pico-8 play session: mixed d-pad (fixed 12-tick cycle)

[t = 2 s] mixed d-pad (1.2s cycle ×~1): → ← ↑ ↓ + 🅾/❎ taps, ~2s
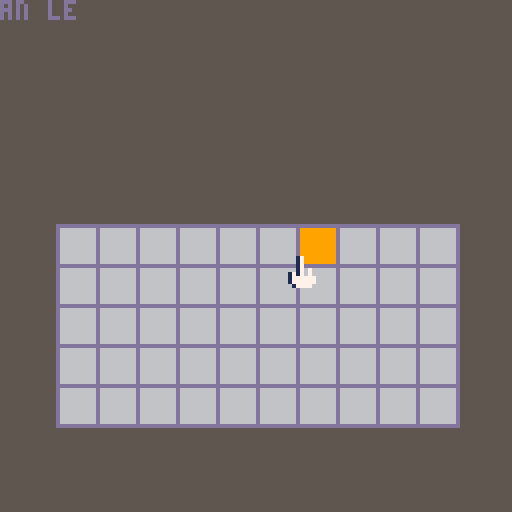
[t = 4 s] mixed d-pad (1.2s cycle ×~3): → ← ↑ ↓ + 🅾/❎ taps, ~4s
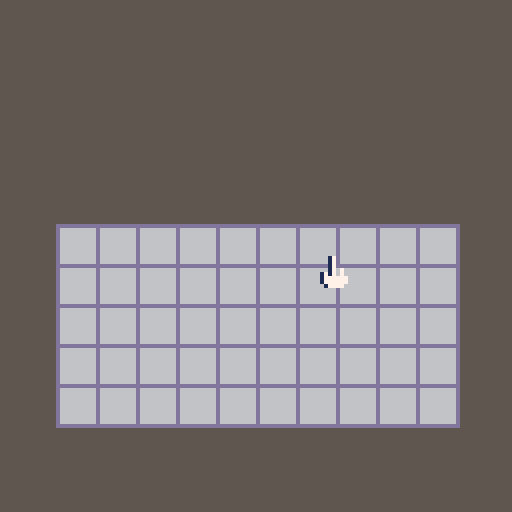
[t = 6 s] mixed d-pad (1.2s cycle ×~5): → ← ↑ ↓ + 🅾/❎ taps, ~6s
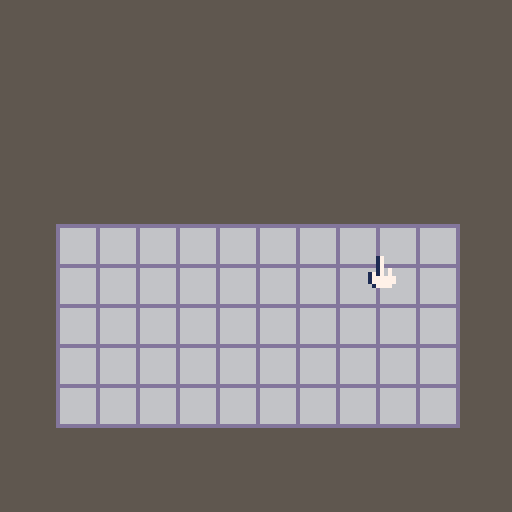
[t = 8 s] mixed d-pad (1.2s cycle ×~6): → ← ↑ ↓ + 🅾/❎ taps, ~8s
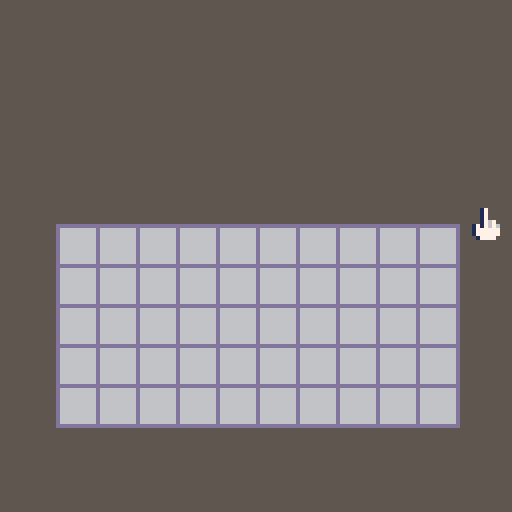

pico-8 cartridge
version 41
__lua__
function _init()
	hand={x=64, y=64, pre_d=false}
	board={h=5,w=10,x=14,y=56,long=10,c=6,bd=13}--bd=border color



end


function _update()
	cls(5)
	input()
	
	checkwall()
	--if hand.pre_d then
	--	checkpressd(hand.x+4,hand.y,board.x,board.y,board.x+10,board.y+10)
	--end
end

function _draw()
	checkerboard(board.h,board.w,board.x,board.y)
	
	spr(1,hand.x,hand.y)
	
end
-->8
--tool

function input()
	if btn(⬅️) then	hand.x-=2 end 
	if btn(➡️) then hand.x+=2 end
	if btn(⬆️) then	hand.y-=2 end 
	if btn(⬇️) then hand.y+=2 end


	if btn(4) then hand.pre_d=true end
end

function checkwall()
	if hand.x<0 then hand.x=0 end
	if hand.x>122 then hand.x=122 end
	if hand.x<0 then hand.x=0 end	
	if hand.x<0 then hand.x=0 end
end
-->8
--draw


function checkpressd(che_x,che_y,x1,y1,x2,y2)
	if che_x >x1 and che_x < x2 and che_y>y1 and che_y<y2 then 
		return true
	else
		return false
	end
end

function checkerboard(h_count,w_count,board_x,board_y)
	local h=h_count
	local w=w_count
	
	for j=1,h,1 do 	
		for i=1,w,1 do 
			checker(board_x+(i-1)*10,board_y+(j-1)*10,board.long,board.c,board.bd)
		end
	end
	
	
end


function checker(x1,y1,long,checker_c,border_c)
	local lg=long --long
	
	local lx1=x1
	local ly1=y1
	local lx2=x1+lg
	local ly2=y1+lg
	local c=checker_c
	local cl=border_c
	

	--check the checker hand press or not	
	if checkpressd(hand.x+4,hand.y,lx1,ly1,lx2,ly2) then
		if hand.pre_d==true then
			c=9
			print("an le")
			hand.pre_d=false
		end
	end

	rectfill(lx1,ly1,lx2,ly2,c)
	rect(lx1,ly1,lx2,ly2,cl)
end
__gfx__
00000000001700000000000000000000000000000000000000000000000000000000000000000000000000000000000000000000000000000000000000000000
00000000001700000000000000000000000000000000000000000000000000000000000000000000000000000000000000000000000000000000000000000000
00700700001700000000000000000000000000000000000000000000000000000000000000000000000000000000000000000000000000000000000000000000
00077000001767000000000000000000000000000000000000000000000000000000000000000000000000000000000000000000000000000000000000000000
00077000171767600000000000000000000000000000000000000000000000000000000000000000000000000000000000000000000000000000000000000000
00700700177777700000000000000000000000000000000000000000000000000000000000000000000000000000000000000000000000000000000000000000
00000000177777700000000000000000000000000000000000000000000000000000000000000000000000000000000000000000000000000000000000000000
00000000017777000000000000000000000000000000000000000000000000000000000000000000000000000000000000000000000000000000000000000000
